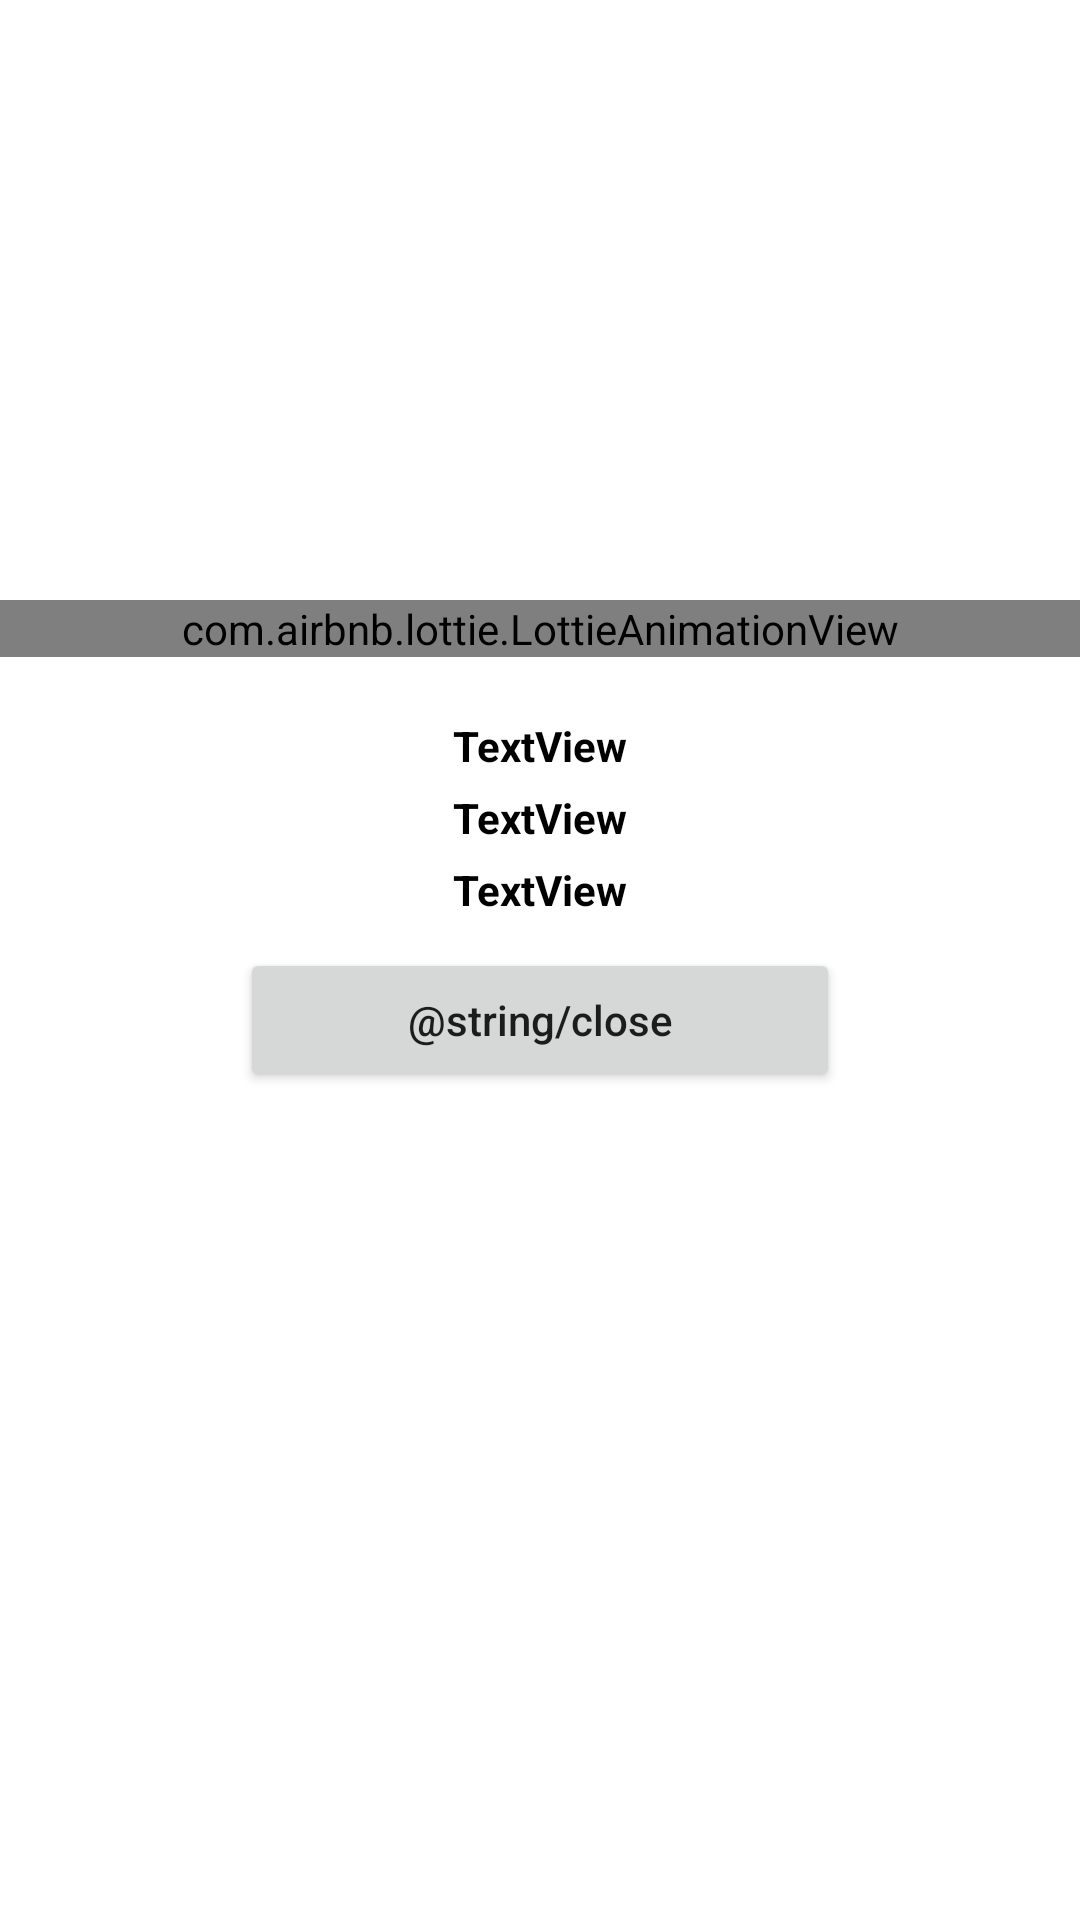

This screen was rendered from an Android layout file. Write that file and the resources it references.
<!-- AndroidManifest.xml: application theme Theme.Todo -->
<!-- res/layout/activity_alarm.xml -->
<?xml version="1.0" encoding="utf-8"?>
<androidx.constraintlayout.widget.ConstraintLayout xmlns:android="http://schemas.android.com/apk/res/android"
    xmlns:app="http://schemas.android.com/apk/res-auto"
    xmlns:tools="http://schemas.android.com/tools"
    android:layout_width="match_parent"
    android:layout_height="match_parent"
    tools:context=".ui.AlarmActivity">

    <com.airbnb.lottie.LottieAnimationView
        android:id="@+id/image_alarm"
        android:layout_width="match_parent"
        android:layout_height="wrap_content"
        android:layout_marginTop="200dp"
        app:layout_constraintBottom_toTopOf="@+id/text_title_alarm"
        app:layout_constraintEnd_toEndOf="parent"
        app:layout_constraintStart_toStartOf="parent"
        app:layout_constraintTop_toTopOf="parent"
        app:lottie_autoPlay="true"
        app:lottie_rawRes="@raw/clock_alarm" />

    <TextView
        android:id="@+id/text_title_alarm"
        android:layout_width="wrap_content"
        android:layout_height="wrap_content"
        android:layout_marginTop="20dp"
        android:text="TextView"
        android:textColor="@color/black"
        android:textStyle="bold"
        app:layout_constraintEnd_toEndOf="parent"
        app:layout_constraintStart_toStartOf="parent"
        app:layout_constraintTop_toBottomOf="@+id/image_alarm" />

    <TextView
        android:id="@+id/text_description_alarm"
        android:layout_width="wrap_content"
        android:layout_height="wrap_content"
        android:layout_marginTop="5dp"
        android:text="TextView"
        android:textStyle="bold"
        android:textColor="@color/black"
        app:layout_constraintEnd_toEndOf="parent"
        app:layout_constraintStart_toStartOf="parent"
        app:layout_constraintTop_toBottomOf="@+id/text_title_alarm" />

    <TextView
        android:id="@+id/text_time_alarm"
        android:layout_width="wrap_content"
        android:layout_height="wrap_content"
        android:layout_marginTop="5dp"
        android:text="TextView"
        android:textStyle="bold"
        android:textColor="@color/black"
        app:layout_constraintEnd_toEndOf="parent"
        app:layout_constraintStart_toStartOf="parent"
        app:layout_constraintTop_toBottomOf="@+id/text_description_alarm" />

    <Button
        android:id="@+id/button__close_alarm"
        android:layout_width="200dp"
        android:layout_height="wrap_content"
        android:layout_marginTop="10dp"
        android:text="@string/close"
        android:textAllCaps="false"
        app:layout_constraintEnd_toEndOf="parent"
        app:layout_constraintStart_toStartOf="parent"
        app:layout_constraintTop_toBottomOf="@+id/text_time_alarm" />
</androidx.constraintlayout.widget.ConstraintLayout>
<!-- resources referenced by this layout -->
<resources>
  <color name="black">#FF000000</color>
  <style name="Theme.Todo" parent="Theme.MaterialComponents.DayNight.DarkActionBar">
          
          <item name="colorPrimary">@color/blue_a_700</item>
          <item name="colorPrimaryVariant">@color/blue_a_700</item>
          <item name="colorOnPrimary">@color/white</item>
          
          <item name="colorSecondary">@color/blue_a_700</item>
          <item name="colorSecondaryVariant">@color/blue_a_400</item>
          <item name="colorOnSecondary">@color/white</item>
          
          <item name="android:statusBarColor" tools:targetApi="l">?attr/colorPrimaryVariant</item>
          
      </style>
  <color name="white">#FFFFFFFF</color>
</resources>
